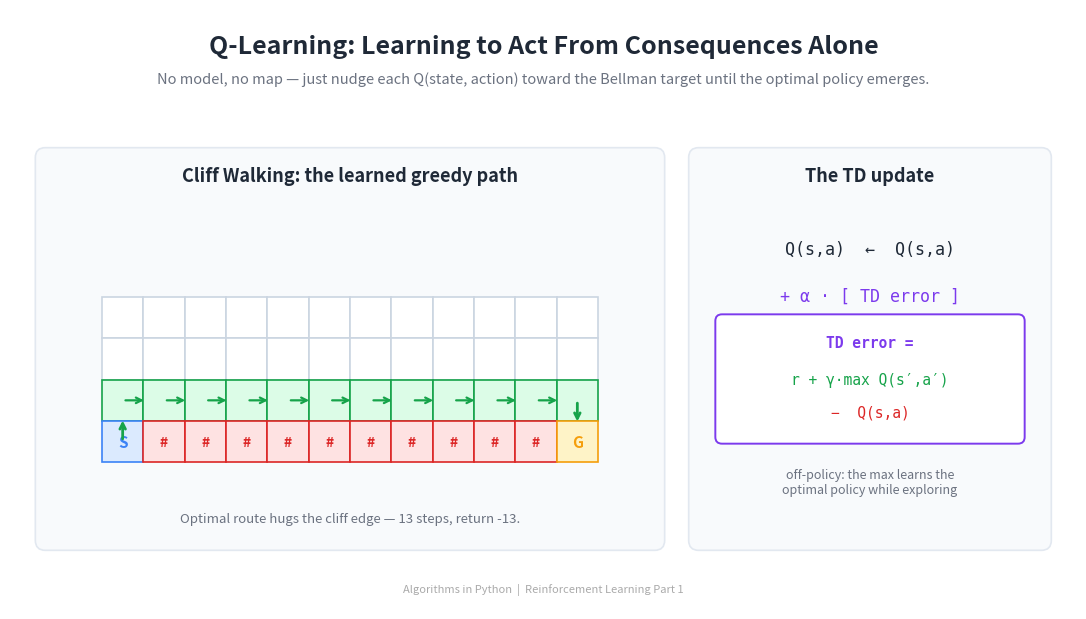

Write Python code to recreate this figure. (Note: this script raises an exception after producing the figure.)
"""Generate the header image for the Q-Learning article."""

import matplotlib
matplotlib.use('Agg')
import matplotlib.pyplot as plt
from matplotlib.patches import FancyBboxPatch, Rectangle, FancyArrowPatch
import numpy as np


BG_COLOR = '#FFFFFF'
TEXT_COLOR = '#1F2937'
SUBTLE_TEXT = '#6B7280'
PANEL_BG = '#F8FAFC'
PANEL_EDGE = '#E2E8F0'

CLIFF_FILL = '#fee2e2'
CLIFF_BORDER = '#DC2626'
PATH_FILL = '#dcfce7'
PATH_BORDER = '#16A34A'
START_FILL = '#dbeafe'
START_BORDER = '#3B82F6'
GOAL_FILL = '#fef3c7'
GOAL_BORDER = '#F59E0B'
ARROW_COLOR = '#16A34A'

fig, ax = plt.subplots(figsize=(1600/150, 900/150), dpi=150)
ax.set_xlim(0, 16)
ax.set_ylim(0, 9)
ax.set_aspect('equal')
ax.axis('off')
fig.patch.set_facecolor(BG_COLOR)

ax.text(8, 8.45, 'Q-Learning: Learning to Act From Consequences Alone',
        fontsize=18, fontweight='bold', ha='center', va='center',
        color=TEXT_COLOR, fontfamily='sans-serif')
ax.text(8, 7.95,
        'No model, no map — just nudge each Q(state, action) toward the Bellman target until the optimal policy emerges.',
        fontsize=10.5, fontstyle='italic', ha='center', va='center',
        color=SUBTLE_TEXT, fontfamily='sans-serif')

# ===== LEFT PANEL: the cliff grid with learned path =====
LEFT = (0.4, 0.9, 9.4, 6.0)
ax.add_patch(FancyBboxPatch((LEFT[0], LEFT[1]), LEFT[2], LEFT[3],
                            boxstyle='round,pad=0.02,rounding_size=0.15',
                            facecolor=PANEL_BG, edgecolor=PANEL_EDGE,
                            linewidth=1.2, zorder=0))
ax.text(LEFT[0] + LEFT[2]/2, LEFT[1] + LEFT[3] - 0.4,
        'Cliff Walking: the learned greedy path',
        fontsize=13, fontweight='bold', ha='center', va='center',
        color=TEXT_COLOR, fontfamily='sans-serif')

ROWS, COLS = 4, 12
cell = 0.62
grid_w = COLS * cell
grid_h = ROWS * cell
gx = LEFT[0] + (LEFT[2] - grid_w) / 2
gy = LEFT[1] + 1.3

def cell_xy(r, c):
    # r=0 top row; draw with row 0 at top
    return gx + c * cell, gy + (ROWS - 1 - r) * cell

# The greedy path: up from start, across row 2, down to goal
path_cells = set()
path_cells.add((2, 0))
for c in range(COLS):
    path_cells.add((2, c))

for r in range(ROWS):
    for c in range(COLS):
        x, y = cell_xy(r, c)
        if r == 3 and 1 <= c <= 10:
            fc, ec = CLIFF_FILL, CLIFF_BORDER
        elif (r, c) == (3, 0):
            fc, ec = START_FILL, START_BORDER
        elif (r, c) == (3, 11):
            fc, ec = GOAL_FILL, GOAL_BORDER
        elif (r, c) in path_cells:
            fc, ec = PATH_FILL, PATH_BORDER
        else:
            fc, ec = 'white', '#CBD5E1'
        ax.add_patch(Rectangle((x, y), cell, cell, facecolor=fc,
                               edgecolor=ec, linewidth=1.2, zorder=2))

# Labels
sx, sy = cell_xy(3, 0)
ax.text(sx + cell/2, sy + cell/2, 'S', fontsize=11, fontweight='bold',
        ha='center', va='center', color=START_BORDER, zorder=3)
gx2, gy2 = cell_xy(3, 11)
ax.text(gx2 + cell/2, gy2 + cell/2, 'G', fontsize=11, fontweight='bold',
        ha='center', va='center', color=GOAL_BORDER, zorder=3)
for c in range(1, 11):
    cx, cy = cell_xy(3, c)
    ax.text(cx + cell/2, cy + cell/2, '#', fontsize=10, fontweight='bold',
            ha='center', va='center', color=CLIFF_BORDER, zorder=3)

# Arrows along the path: up, across, down
ux, uy = cell_xy(3, 0)
ax.annotate('', xy=(ux + cell/2, uy + cell + 0.05),
            xytext=(ux + cell/2, uy + cell/2),
            arrowprops=dict(arrowstyle='->', color=ARROW_COLOR, lw=2.0),
            zorder=4)
for c in range(COLS - 1):
    x, y = cell_xy(2, c)
    ax.annotate('', xy=(x + cell + 0.05, y + cell/2),
                xytext=(x + cell/2, y + cell/2),
                arrowprops=dict(arrowstyle='->', color=ARROW_COLOR, lw=1.6),
                zorder=4)
dx, dy = cell_xy(2, 11)
ax.annotate('', xy=(dx + cell/2, dy - 0.05),
            xytext=(dx + cell/2, dy + cell/2),
            arrowprops=dict(arrowstyle='->', color=ARROW_COLOR, lw=2.0),
            zorder=4)

ax.text(LEFT[0] + LEFT[2]/2, LEFT[1] + 0.45,
        'Optimal route hugs the cliff edge — 13 steps, return -13.',
        fontsize=9.5, fontstyle='italic', ha='center', va='center',
        color=SUBTLE_TEXT, fontfamily='sans-serif')

# ===== RIGHT PANEL: the update rule =====
RIGHT = (10.2, 0.9, 5.4, 6.0)
ax.add_patch(FancyBboxPatch((RIGHT[0], RIGHT[1]), RIGHT[2], RIGHT[3],
                            boxstyle='round,pad=0.02,rounding_size=0.15',
                            facecolor=PANEL_BG, edgecolor=PANEL_EDGE,
                            linewidth=1.2, zorder=0))
ax.text(RIGHT[0] + RIGHT[2]/2, RIGHT[1] + RIGHT[3] - 0.4,
        'The TD update',
        fontsize=13, fontweight='bold', ha='center', va='center',
        color=TEXT_COLOR, fontfamily='sans-serif')

cx = RIGHT[0] + RIGHT[2]/2
ax.text(cx, RIGHT[1] + RIGHT[3] - 1.5,
        'Q(s,a)  ←  Q(s,a)',
        fontsize=12, ha='center', va='center',
        color=TEXT_COLOR, fontfamily='monospace')
ax.text(cx, RIGHT[1] + RIGHT[3] - 2.2,
        '+ α · [ TD error ]',
        fontsize=12, ha='center', va='center',
        color='#7C3AED', fontfamily='monospace')

# TD error decomposition box
ax.add_patch(FancyBboxPatch((RIGHT[0] + 0.4, RIGHT[1] + 1.6),
                            RIGHT[2] - 0.8, 1.9,
                            boxstyle='round,pad=0.02,rounding_size=0.1',
                            facecolor='white', edgecolor='#7C3AED',
                            linewidth=1.4, zorder=2))
ax.text(cx, RIGHT[1] + 3.1, 'TD error =',
        fontsize=10.5, fontweight='bold', ha='center', va='center',
        color='#7C3AED', fontfamily='monospace', zorder=3)
ax.text(cx, RIGHT[1] + 2.55, 'r + γ·max Q(s′,a′)',
        fontsize=10.5, ha='center', va='center',
        color=PATH_BORDER, fontfamily='monospace', zorder=3)
ax.text(cx, RIGHT[1] + 2.05, '−  Q(s,a)',
        fontsize=10.5, ha='center', va='center',
        color=CLIFF_BORDER, fontfamily='monospace', zorder=3)

ax.text(cx, RIGHT[1] + 1.0,
        'off-policy: the max learns the\noptimal policy while exploring',
        fontsize=9, fontstyle='italic', ha='center', va='center',
        color=SUBTLE_TEXT, fontfamily='sans-serif')

ax.text(8, 0.3,
        'Algorithms in Python  |  Reinforcement Learning Part 1',
        fontsize=8, ha='center', va='center',
        color='#aaaaaa', fontfamily='sans-serif')

fig.subplots_adjust(left=0, right=1, top=1, bottom=0)
out = ('D:/Projects/Medium/algorithms-in-python/'
       '08-reinforcement-learning/01-q-learning/header_q_learning.png')
plt.savefig(out, dpi=150, facecolor=BG_COLOR)
plt.close()
print(f'Saved to {out}')
